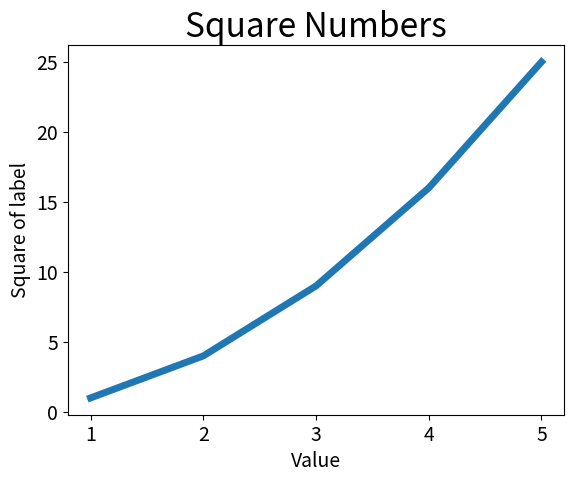

Here is the Python script that generated this plot:
import matplotlib.pyplot as plt

input_values = [1,2,3,4,5]
squares = [1,4,9,16,25]
plt.plot(input_values,squares,linewidth=5)

plt.title("Square Numbers", fontsize=24)
plt.xlabel("Value",fontsize=14)
plt.ylabel("Square of label",fontsize=14)

plt.tick_params(axis='both',labelsize=14)
plt.show()